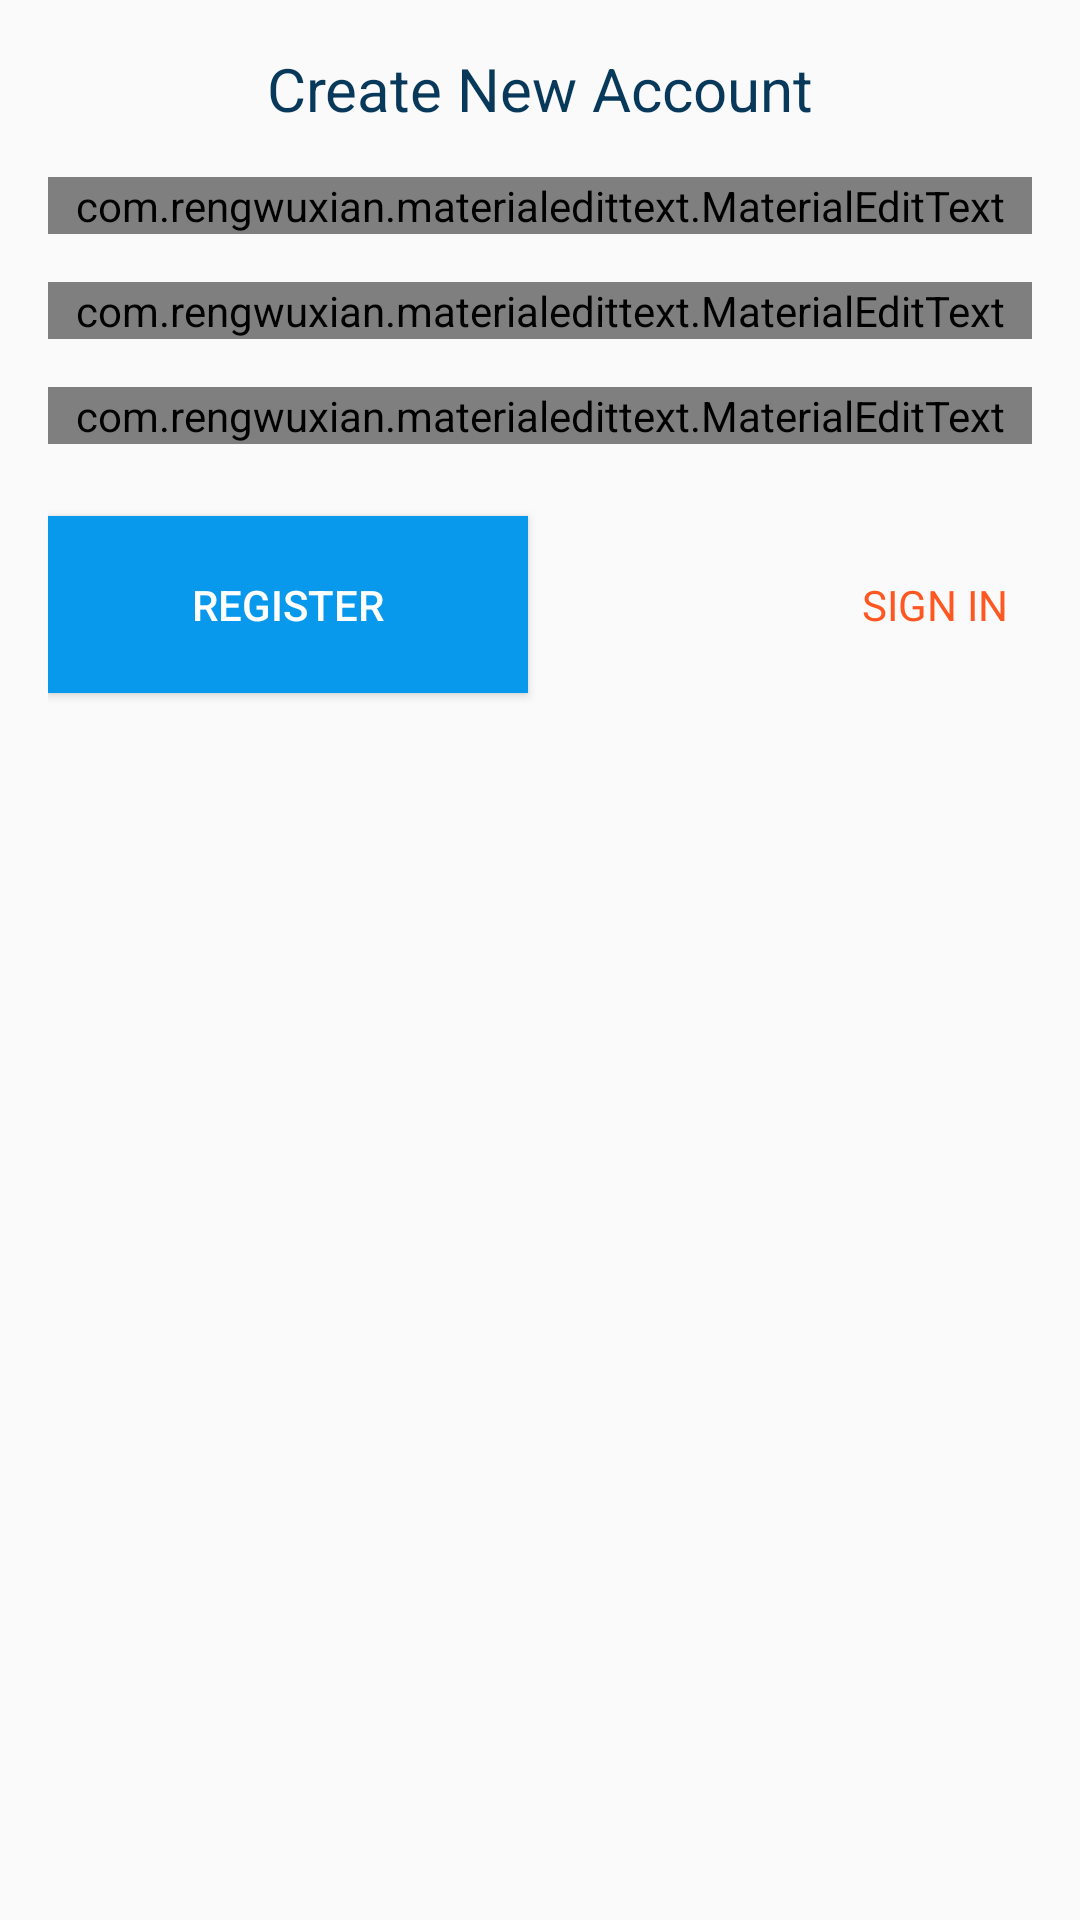

This screen was rendered from an Android layout file. Write that file and the resources it references.
<!-- AndroidManifest.xml: application theme AppTheme -->
<!-- res/layout/content_register.xml -->
<?xml version="1.0" encoding="utf-8"?>
<androidx.constraintlayout.widget.ConstraintLayout xmlns:android="http://schemas.android.com/apk/res/android"
    xmlns:app="http://schemas.android.com/apk/res-auto"
    xmlns:tools="http://schemas.android.com/tools"
    android:layout_width="match_parent"
    android:layout_height="match_parent"
    android:padding="16dp"
    app:layout_behavior="@string/appbar_scrolling_view_behavior"
    tools:context=".RegisterActivity"
    tools:showIn="@layout/activity_register">

    <TextView
        android:id="@+id/register_title"
        android:layout_width="match_parent"
        android:layout_height="wrap_content"
        app:layout_constraintLeft_toLeftOf="parent"
        app:layout_constraintTop_toTopOf="parent"
        android:text="@string/create_account"
        android:textAlignment="center"
        android:textSize="20sp"
        android:textColor="@color/colorPrimaryDark"/>

    <com.rengwuxian.materialedittext.MaterialEditText
        android:id="@+id/username"
        android:layout_width="match_parent"
        android:layout_height="wrap_content"
        app:layout_constraintLeft_toLeftOf="parent"
        app:layout_constraintTop_toBottomOf="@id/register_title"
        android:layout_marginTop="16dp"
        app:met_floatingLabel="normal"
        android:hint="@string/username"
        android:maxLength="32"
        app:met_maxCharacters="32"/>

    <com.rengwuxian.materialedittext.MaterialEditText
        android:id="@+id/email"
        android:layout_width="match_parent"
        android:layout_height="wrap_content"
        app:layout_constraintLeft_toLeftOf="parent"
        app:layout_constraintTop_toBottomOf="@id/username"
        android:layout_marginTop="16dp"
        app:met_floatingLabel="normal"
        android:hint="@string/email_id"
        android:inputType="textEmailAddress"/>

    <com.rengwuxian.materialedittext.MaterialEditText
        android:id="@+id/password"
        android:layout_width="match_parent"
        android:layout_height="wrap_content"
        app:layout_constraintLeft_toLeftOf="parent"
        app:layout_constraintTop_toBottomOf="@id/email"
        android:layout_marginTop="16dp"
        app:met_floatingLabel="normal"
        android:hint="@string/password"
        android:inputType="textPassword"/>

    <Button
        android:id="@+id/register_button"
        android:layout_width="wrap_content"
        android:layout_height="wrap_content"
        app:layout_constraintLeft_toLeftOf="parent"
        app:layout_constraintTop_toBottomOf="@id/password"
        android:layout_marginTop="24dp"
        android:paddingTop="@dimen/fat_button_padding"
        android:paddingBottom="@dimen/fat_button_padding"
        android:paddingStart="@dimen/long_button_padding"
        android:paddingLeft="@dimen/long_button_padding"
        android:paddingEnd="@dimen/long_button_padding"
        android:paddingRight="@dimen/long_button_padding"
        android:background="@color/colorPrimary"
        android:textColor="@android:color/white"
        android:text="@string/register"/>

    <TextView
        android:id="@+id/sign_in_button"
        android:layout_width="wrap_content"
        android:layout_height="wrap_content"
        app:layout_constraintRight_toRightOf="parent"
        app:layout_constraintTop_toTopOf="@id/register_button"
        app:layout_constraintBottom_toBottomOf="@id/register_button"
        android:padding="8dp"
        android:text="@string/sign_in"
        android:textColor="@color/colorAccent"
        android:textAlignment="center"
        android:textAllCaps="true"/>
</androidx.constraintlayout.widget.ConstraintLayout>
<!-- resources referenced by this layout -->
<resources>
  <color name="colorAccent">#FF5722</color>
  <color name="colorPrimary">#0898EC</color>
  <color name="colorPrimaryDark">#08385A</color>
  <dimen name="fat_button_padding">20dp</dimen>
  <dimen name="long_button_padding">48dp</dimen>
  <string name="create_account">Create New Account</string>
  <string name="email_id">Email</string>
  <string name="password">Password</string>
  <string name="register">Register</string>
  <string name="sign_in">Sign In</string>
  <string name="username">Username</string>
  <style name="AppTheme" parent="Theme.AppCompat.Light.DarkActionBar">
          
          <item name="colorPrimary">@color/colorPrimary</item>
          <item name="colorPrimaryDark">@color/colorPrimaryDark</item>
          <item name="colorAccent">@color/colorAccent</item>
      </style>
</resources>
